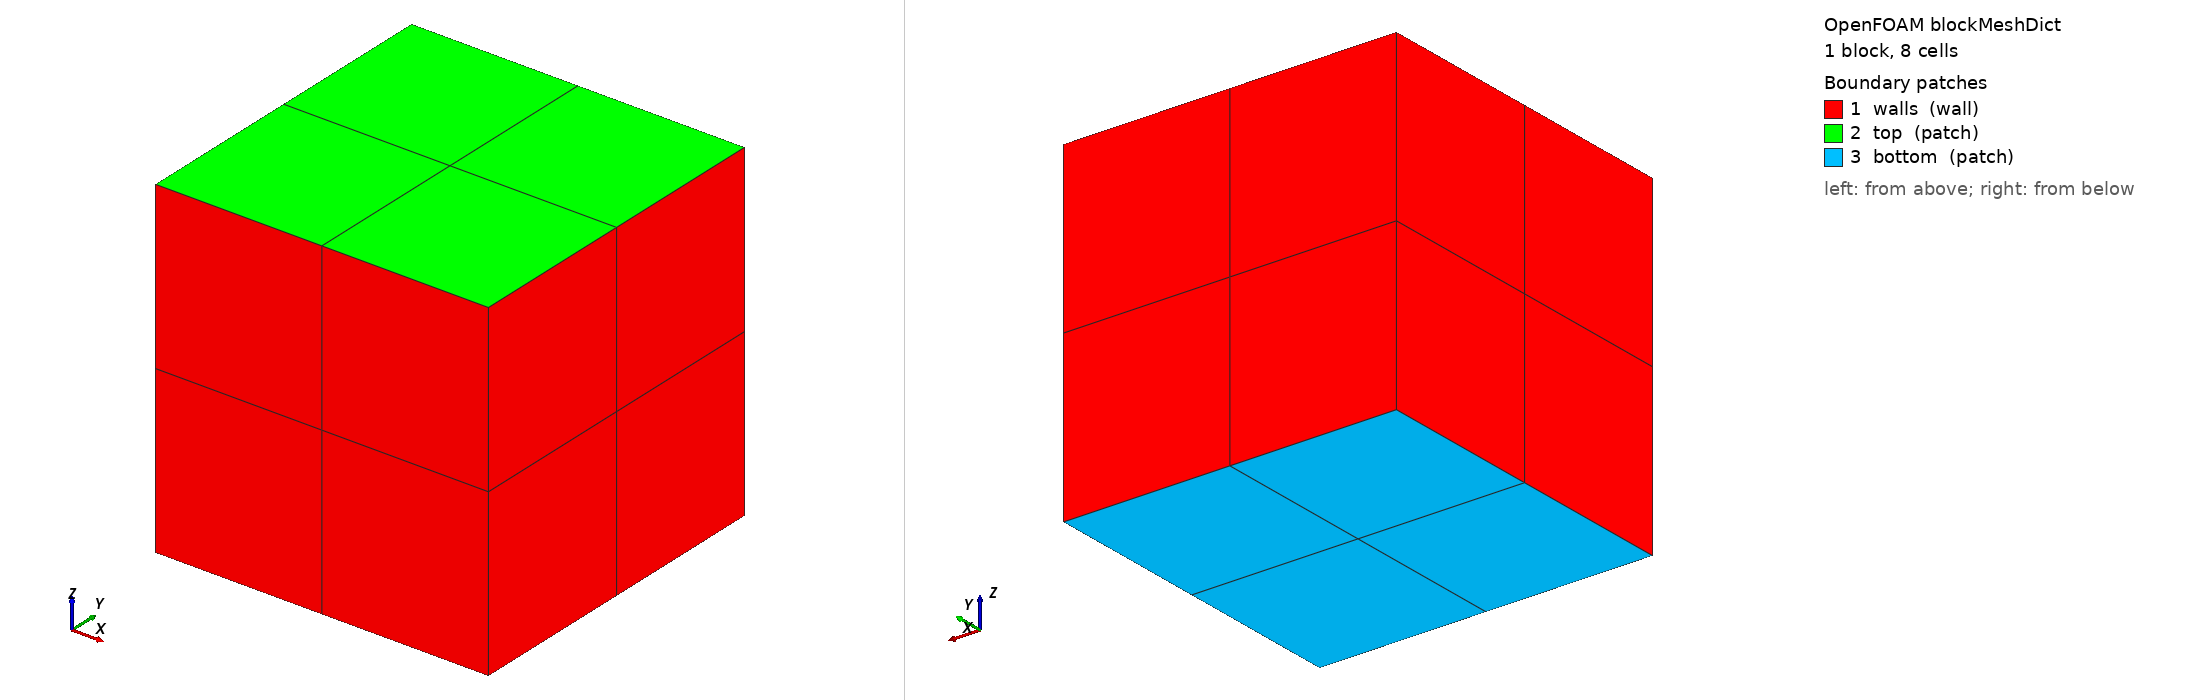

OpenFOAM case: the mesh blockMesh builds from blockMeshDict, 1 block(s), 8 cells. Boundary patches (legend numbers): 1 walls (wall), 2 top (patch), 3 bottom (patch). Left view from above one corner, right view from below the opposite corner. Boundary conditions: 0 field file(s) under 0/; 0 of 3 drawn patches have an entry in a shipped field file.

=== system/blockMeshDict ===
/*--------------------------------*- C++ -*----------------------------------*\
| =========                 |                                                 |
| \\      /  F ield         | OpenFOAM: The Open Source CFD Toolbox           |
|  \\    /   O peration     | Version:  v2606                                 |
|   \\  /    A nd           | Website:  www.openfoam.com                      |
|    \\/     M anipulation  |                                                 |
\*---------------------------------------------------------------------------*/
FoamFile
{
    version     2.0;
    format      ascii;
    class       dictionary;
    object      blockMeshDict;
}
// * * * * * * * * * * * * * * * * * * * * * * * * * * * * * * * * * * * * * //

scale   0.1;

vertices
(
    (0 0 0) (1 0 0) (1 1 0) (0 1 0)
    (0 0 1) (1 0 1) (1 1 1) (0 1 1)
);

blocks
(
    hex (0 1 2 3 4 5 6 7) (2 2 2) simpleGrading (1 1 1)
);

boundary
(
    walls
    {
        type wall;
        faces ((0 4 7 3) (2 6 5 1) (1 5 4 0) (3 7 6 2));
    }
    top
    {
        type patch;
        faces ((4 5 6 7));
    }
    bottom
    {
        type patch;
        faces ((0 3 2 1));
    }
);

// ************************************************************************* //
